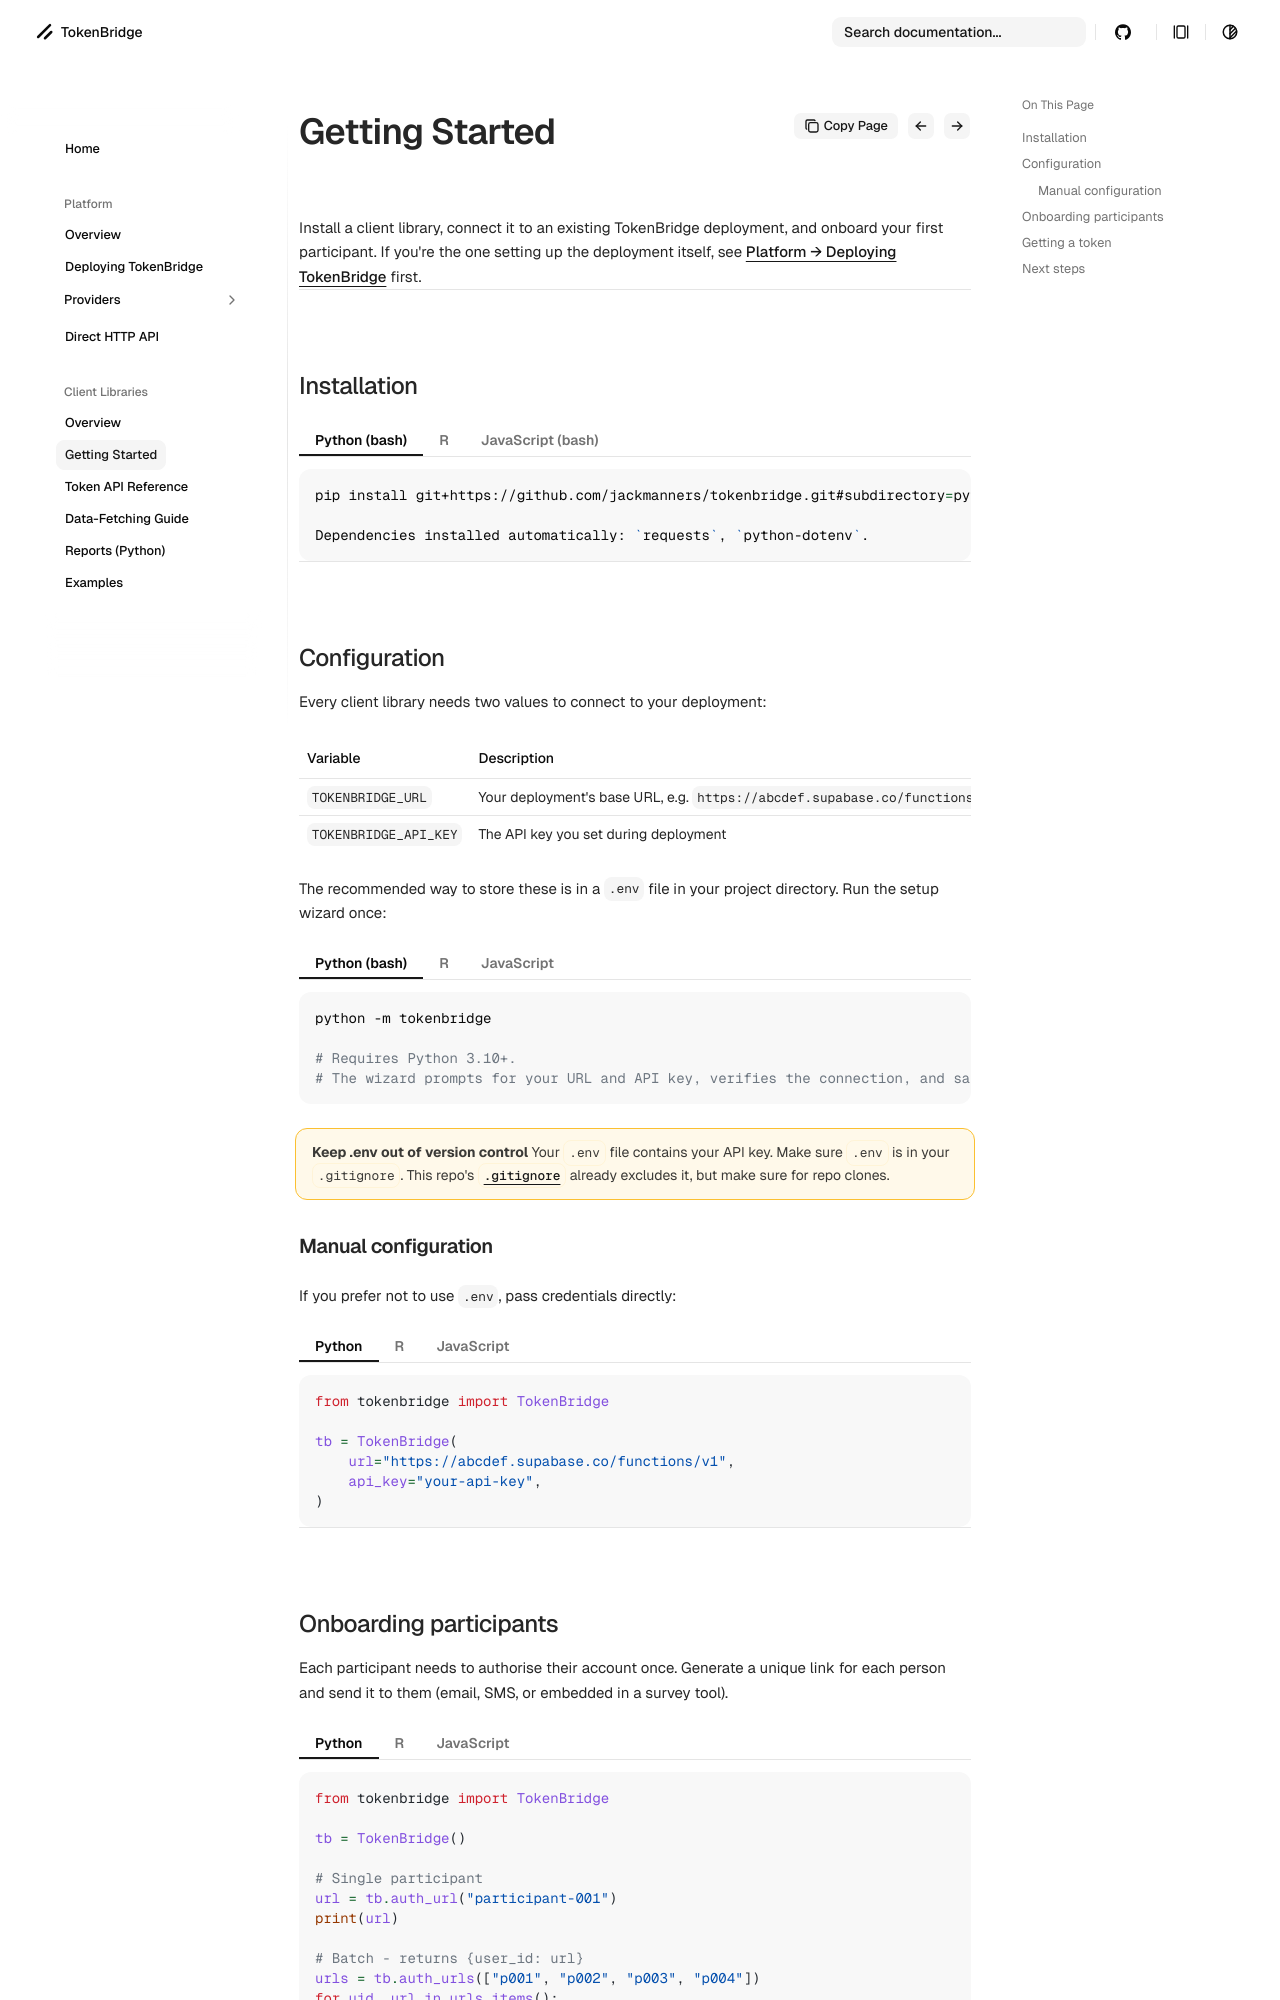

repository: jackmanners/tokenbridge · page: clients/getting-started/index.html · generator: mkdocs

# Getting Started

Install a client library, connect it to an existing TokenBridge deployment, and onboard your first participant. If you're the one setting up the deployment itself, see [Platform → Deploying TokenBridge](../platform/deploying.md) first.

---

## Installation

/// tab | Python (bash)

    :::bash
    pip install git+https://github.com/jackmanners/tokenbridge.git#subdirectory=python

    Dependencies installed automatically: `requests`, `python-dotenv`.

///

/// tab | R

    :::r
    install.packages("devtools")
    devtools::install_github("jackmanners/tokenbridge", subdir = "r")

    Dependencies installed automatically: `httr`.

///

/// tab | JavaScript (bash)

    :::bash
    npm install "git+https://github.com/jackmanners/tokenbridge.git#path:js"

    Token retrieval only - no data-fetching layer, zero runtime dependencies. Requires Node ≥18.

///

---

## Configuration

Every client library needs two values to connect to your deployment:

| Variable | Description |
|---|---|
| `TOKENBRIDGE_URL` | Your deployment's base URL, e.g. `https://abcdef.supabase.co/functions/v1` |
| `TOKENBRIDGE_API_KEY` | The API key you set during deployment |

The recommended way to store these is in a `.env` file in your project directory. Run the setup wizard once:

/// tab | Python (bash)

    :::bash
    python -m tokenbridge

    # Requires Python 3.10+.
    # The wizard prompts for your URL and API key, verifies the connection, and saves them to `.env`.

///

/// tab | R

    :::r
    library(tokenbridge)
    tb_setup()

    # Requires R 4.0+.
    # Same as the Python wizard - prompts, verifies, saves to `.env`.

///

/// tab | JavaScript

    :::text
    # No setup wizard - create .env by hand:
    TOKENBRIDGE_URL=https://abcdef.supabase.co/functions/v1
    TOKENBRIDGE_API_KEY=your-api-key

///

!!! warning "Keep .env out of version control"
    Your `.env` file contains your API key. Make sure `.env` is in your `.gitignore`.
    This repo's [`.gitignore`](https://github.com/jackmanners/tokenbridge/blob/main/.gitignore) already excludes it, but make sure for repo clones.

### Manual configuration

If you prefer not to use `.env`, pass credentials directly:

/// tab | Python

    :::python
    from tokenbridge import TokenBridge

    tb = TokenBridge(
        url="https://abcdef.supabase.co/functions/v1",
        api_key="your-api-key",
    )

///

/// tab | R

    :::r
    Sys.setenv(
      TOKENBRIDGE_URL     = "https://abcdef.supabase.co/functions/v1",
      TOKENBRIDGE_API_KEY = "your-api-key"
    )
    library(tokenbridge)

///

/// tab | JavaScript

    :::ts
    import { TokenBridge } from "tokenbridge";

    const tb = new TokenBridge({
      url: "https://abcdef.supabase.co/functions/v1",
      apiKey: "your-api-key",
    });

///

---
